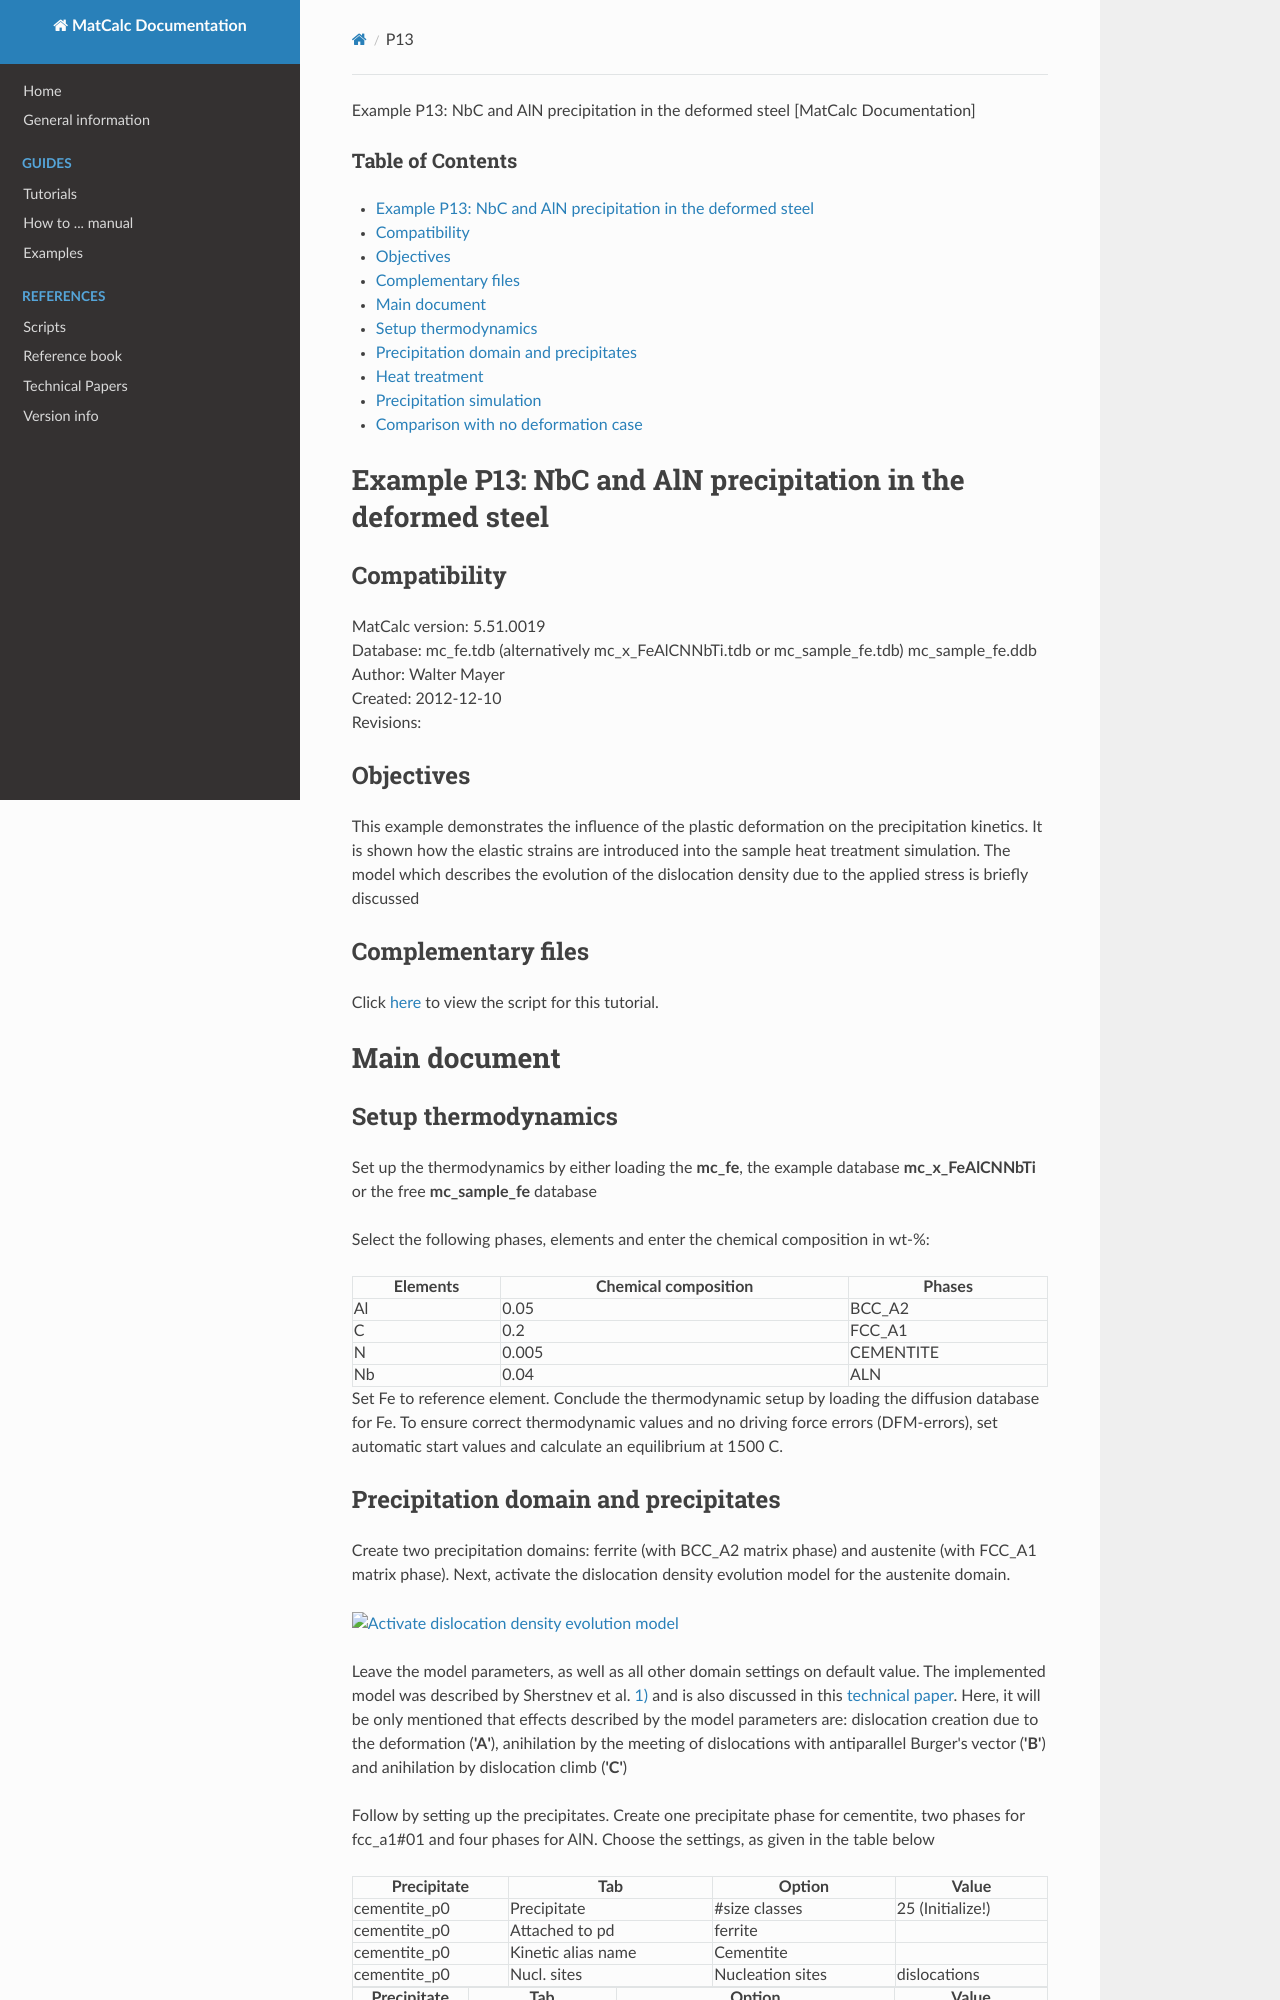

repository: pfandl/matcalc_docu · page: examples/precipitation/p13/index.html · generator: mkdocs

Example P13: NbC and AlN precipitation in the deformed steel [MatCalc Documentation]



### Table of Contents

* [Example P13: NbC and AlN precipitation in the deformed steel](#example_p13nbc_and_aln_precipitation_in_the_deformed_steel)

  + [Compatibility](#compatibility)
  + [Objectives](#objectives)
  + [Complementary files](#complementary_files)
* [Main document](#main_document)

  + [Setup thermodynamics](#setup_thermodynamics)
  + [Precipitation domain and precipitates](#precipitation_domain_and_precipitates)
  + [Heat treatment](#heat_treatment)
  + [Precipitation simulation](#precipitation_simulation)
  + [Comparison with no deformation case](#comparison_with_no_deformation_case)

Example P13: NbC and AlN precipitation in the deformed steel
============================================================

Compatibility
-------------

MatCalc version: 5.51.0019   
Database: mc\_fe.tdb (alternatively mc\_x\_FeAlCNNbTi.tdb or mc\_sample\_fe.tdb) mc\_sample\_fe.ddb  
Author: Walter Mayer  
Created: 2012-12-10   
Revisions:

Objectives
----------

This example demonstrates the influence of the plastic deformation on the precipitation kinetics. It is shown how the elastic strains are introduced into the sample heat treatment simulation. The model which describes the evolution of the dislocation density due to the applied stress is briefly discussed

Complementary files
-------------------

Click [here](/matcalc_docu/examples/precipitation/p13/script/p13_2018.mcs "examples:precipitation:p13:script:p13_2018.mcs (23.2 KB)") to view the script for this tutorial.

Main document
=============

Setup thermodynamics
--------------------

Set up the thermodynamics by either loading the **mc\_fe**, the example database **mc\_x\_FeAlCNNbTi** or the free **mc\_sample\_fe** database

Select the following phases, elements and enter the chemical composition in wt-%:

| Elements | Chemical composition | Phases |
| --- | --- | --- |
| Al | 0.05 | BCC\_A2 |
| C | 0.2 | FCC\_A1 |
| N | 0.005 | CEMENTITE |
| Nb | 0.04 | ALN |

Set Fe to reference element. Conclude the thermodynamic setup by loading the diffusion database for Fe. To ensure correct thermodynamic values and no driving force errors (DFM-errors), set automatic start values and calculate an equilibrium at 1500 C.
